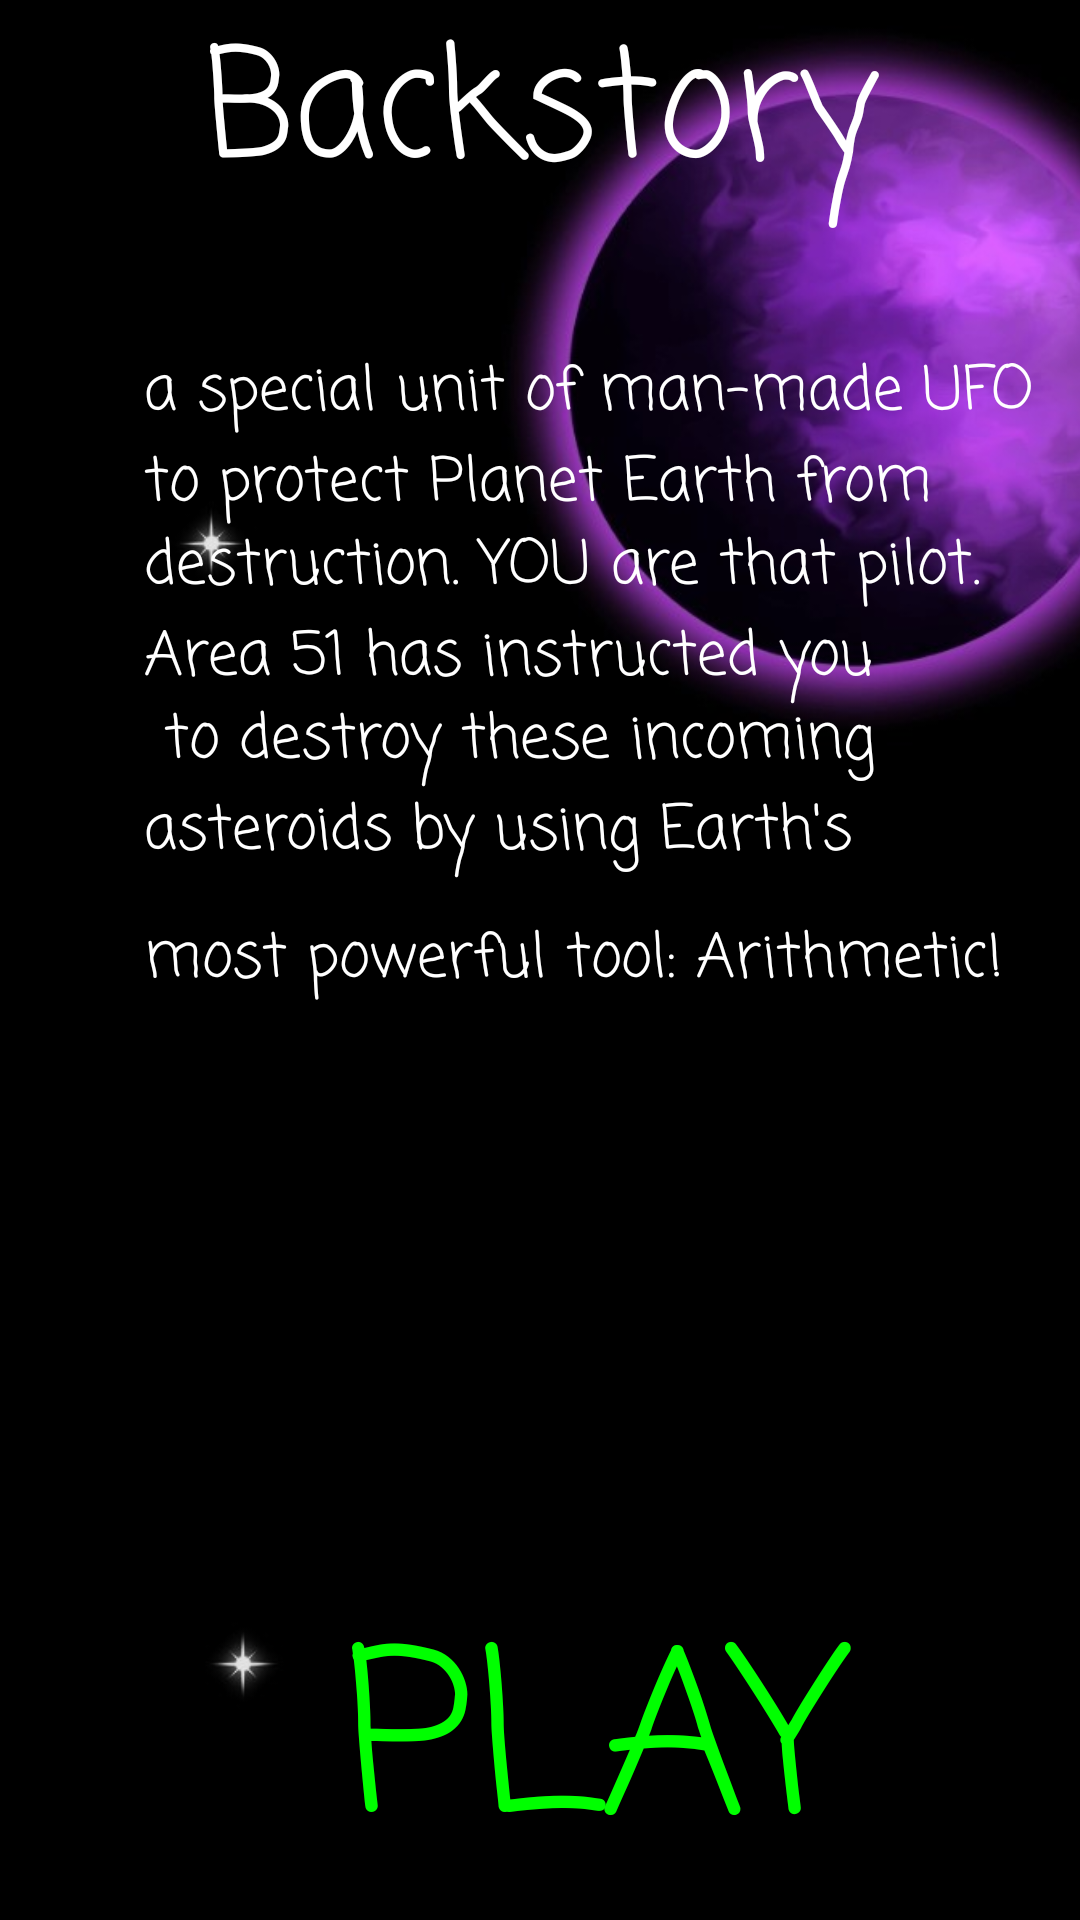

Android layout source for this screen:
<!-- AndroidManifest.xml: application theme AppTheme -->
<!-- res/layout/activity_backstory3.xml -->
<?xml version="1.0" encoding="utf-8"?>
<androidx.constraintlayout.widget.ConstraintLayout xmlns:android="http://schemas.android.com/apk/res/android"
    xmlns:app="http://schemas.android.com/apk/res-auto"
    xmlns:tools="http://schemas.android.com/tools"
    android:layout_width="match_parent"
    android:layout_height="match_parent"
    tools:context="ASTEROID_FIGHTER_FREE.Activity.Activity_Menu_Backstory3">

    <ImageView
        android:id="@+id/Step1"
        android:layout_width="826dp"
        android:layout_height="match_parent"
        android:scaleType="centerCrop"
        android:src="@drawable/main_menu_background"
        android:visibility="visible"
        app:layout_constraintStart_toStartOf="parent"
        app:layout_constraintTop_toTopOf="parent" />

    <TextView
        android:id="@+id/textView"
        android:layout_width="match_parent"
        android:layout_height="wrap_content"
        android:fontFamily="casual"
        android:gravity="center_horizontal"
        android:text="Backstory"
        android:textAlignment="center"
        android:textColor="#ffffff"
        android:textSize="50dp"
        app:layout_constraintBottom_toBottomOf="parent"
        app:layout_constraintEnd_toEndOf="parent"
        app:layout_constraintStart_toStartOf="parent"
        app:layout_constraintTop_toTopOf="parent"
        app:layout_constraintVertical_bias="0.0" />

    <TextView
        android:id="@+id/textView2"
        android:layout_width="match_parent"
        android:layout_height="wrap_content"
        android:layout_marginStart="48dp"
        android:layout_marginLeft="48dp"
        android:fontFamily="casual"
        android:text="a special unit of man-made UFO to protect Planet Earth from"
        android:textColor="#ffffff"
        android:textSize="20dp"
        app:layout_constraintBottom_toBottomOf="parent"
        app:layout_constraintEnd_toEndOf="parent"
        app:layout_constraintStart_toStartOf="parent"
        app:layout_constraintTop_toTopOf="parent"
        app:layout_constraintVertical_bias="0.2" />

    <TextView
        android:id="@+id/textView3"
        android:layout_width="match_parent"
        android:layout_height="wrap_content"
        android:layout_marginStart="48dp"
        android:layout_marginLeft="48dp"
        android:fontFamily="casual"
        android:text="destruction. YOU are that pilot. Area 51 has instructed you"
        android:textColor="#ffffff"
        android:textSize="20dp"
        app:layout_constraintBottom_toBottomOf="parent"
        app:layout_constraintEnd_toEndOf="parent"
        app:layout_constraintStart_toStartOf="parent"
        app:layout_constraintTop_toTopOf="parent"
        app:layout_constraintVertical_bias="0.3" />

    <TextView
        android:id="@+id/textView4"
        android:layout_width="match_parent"
        android:layout_height="wrap_content"
        android:layout_marginStart="48dp"
        android:layout_marginLeft="48dp"
        android:fontFamily="casual"
        android:text=" to destroy these incoming asteroids by using Earth's"
        android:textColor="#ffffff"
        android:textSize="20dp"
        app:layout_constraintBottom_toBottomOf="parent"
        app:layout_constraintEnd_toEndOf="parent"
        app:layout_constraintStart_toStartOf="parent"
        app:layout_constraintTop_toTopOf="parent"
        app:layout_constraintVertical_bias="0.4" />

    <TextView
        android:id="@+id/textView5"
        android:layout_width="match_parent"
        android:layout_height="wrap_content"
        android:layout_marginStart="48dp"
        android:layout_marginLeft="48dp"
        android:fontFamily="casual"
        android:text="most powerful tool: Arithmetic!"
        android:textColor="#ffffff"
        android:textSize="20dp"
        app:layout_constraintBottom_toBottomOf="parent"
        app:layout_constraintEnd_toEndOf="parent"
        app:layout_constraintStart_toStartOf="parent"
        app:layout_constraintTop_toTopOf="parent"
        app:layout_constraintVertical_bias="0.5" />

    <TextView
        android:id="@+id/playNow"
        android:layout_width="wrap_content"
        android:layout_height="wrap_content"
        android:fontFamily="casual"
        android:text="PLAY"
        android:textColor="#00FF00"
        android:textSize="75dp"
        app:layout_constraintBottom_toBottomOf="parent"
        app:layout_constraintEnd_toEndOf="parent"
        app:layout_constraintStart_toEndOf="@+id/previous3"
        app:layout_constraintTop_toTopOf="parent"
        app:layout_constraintVertical_bias="1.0" />

    <ImageView
        android:id="@+id/previous3"
        android:layout_width="75dp"
        android:layout_height="75dp"
        android:src="@drawable/previous1"
        app:layout_constraintBottom_toBottomOf="parent"
        app:layout_constraintEnd_toStartOf="@+id/Step1"
        app:layout_constraintHorizontal_bias="0.0"
        app:layout_constraintStart_toStartOf="parent"
        app:layout_constraintTop_toTopOf="parent"
        app:layout_constraintVertical_bias="1.0" />


</androidx.constraintlayout.widget.ConstraintLayout>
<!-- resources referenced by this layout -->
<resources>
  <!-- drawable main_menu_background: jpg bitmap (drawable-v24, 95864 bytes) -->
  <style name="AppTheme" parent="Theme.AppCompat.Light.DarkActionBar">
          
          <item name="colorPrimary">@color/colorPrimary</item>
          <item name="colorPrimaryDark">@color/colorPrimaryDark</item>
          <item name="colorAccent">@color/colorAccent</item>
      </style>
  <!-- not gathered from this repository: default colours our renderer supplied (Android Studio template values) -->
  <color name="colorPrimary">#FF6200EE</color>
  <color name="colorPrimaryDark">#FF3700B3</color>
  <color name="colorAccent">#FF03DAC5</color>
</resources>
